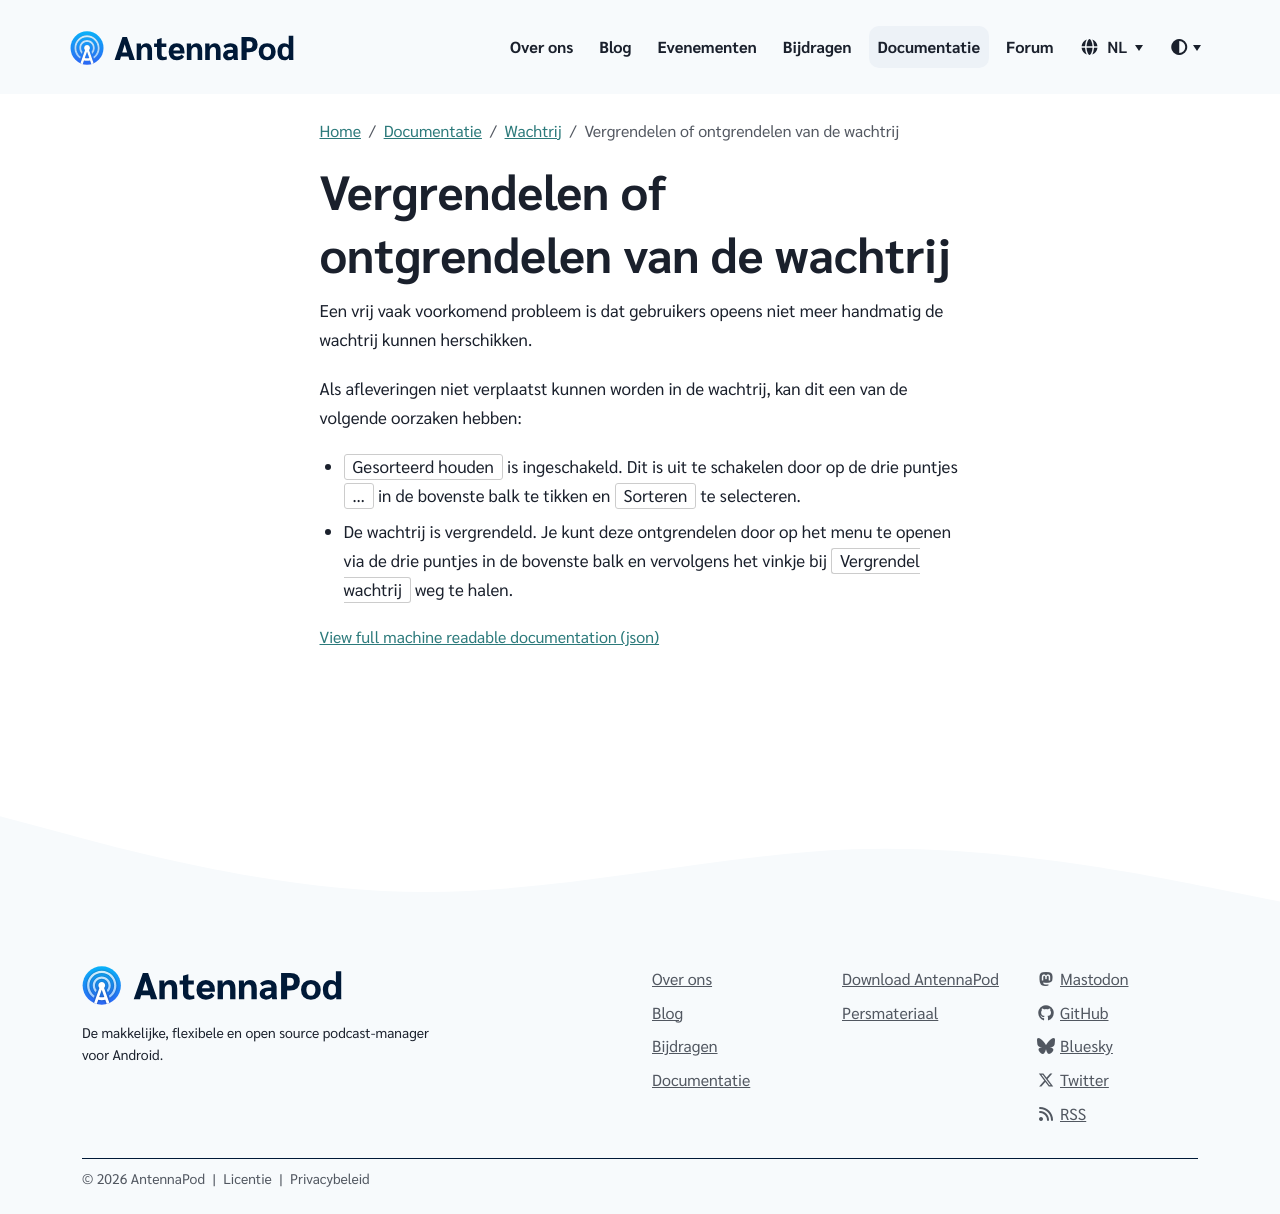

repository: AntennaPod/antennapod.github.io · page: nl/documentation/queue/lock.html · generator: jekyll

Een vrij vaak voorkomend probleem is dat gebruikers opeens niet meer handmatig de wachtrij kunnen herschikken.

Als afleveringen niet verplaatst kunnen worden in de wachtrij, kan dit een van de volgende oorzaken hebben:

- `Gesorteerd houden` is ingeschakeld. Dit is uit te schakelen door op de drie puntjes `…` in de bovenste balk te tikken en `Sorteren` te selecteren.

- De wachtrij is vergrendeld. Je kunt deze ontgrendelen door op het menu te openen via de drie puntjes in de bovenste balk en vervolgens het vinkje bij `Vergrendel wachtrij` weg te halen.
